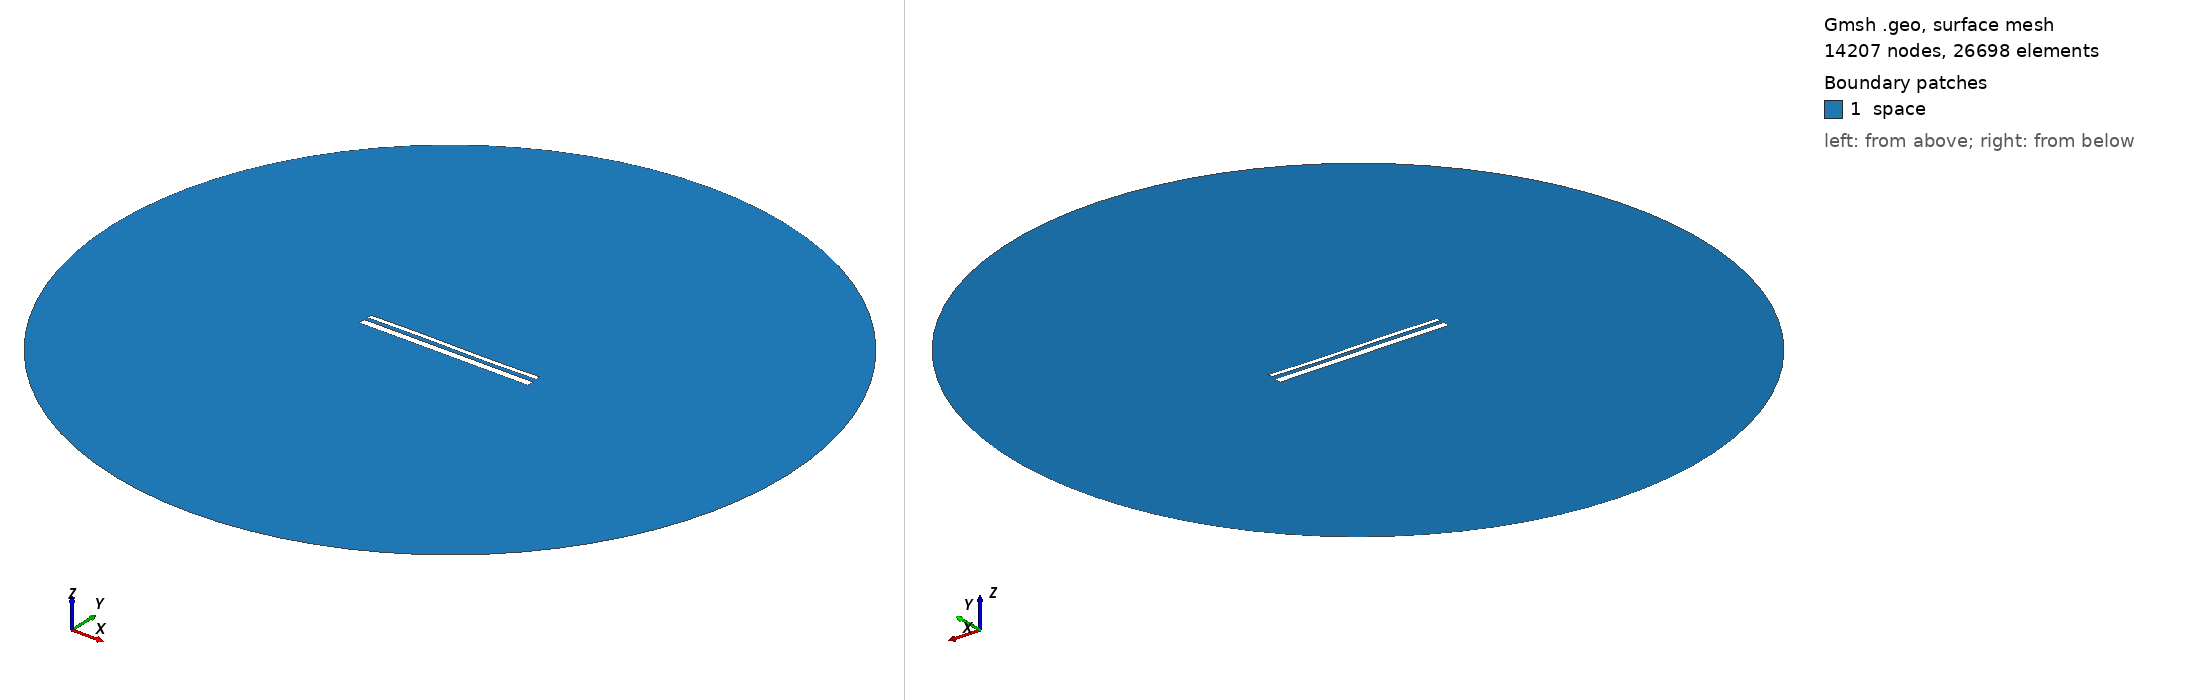

Gmsh geometry script, surface-meshed: 14207 nodes, 26698 surface elements. Boundary patches (legend numbers): 1 space. Left view from above one corner, right view from below the opposite corner. Legend entries are the model's physical surfaces. The drawing asked Gmsh for element sizes between 1% and 20% of the model's largest extent; the script's own settings can give other sizes.

=== 13698.geo (drawn) ===
//---------------------------------------
// Geometry kernel
//---------------------------------------

SetFactory("OpenCASCADE");



//---------------------------------------
// Parameters of the geometry
//---------------------------------------

// Overetch of the upper plate
overetch = 0.5;

// Distance between the plates
distance = 1.75;

// Discretization over the x axis (for the deformation)
nx = 50; 

// Length of the plate
L = 100 - overetch; 

// Number of modes
n = 4; 

// 1st mode coefficient
coeff(1) = 0.15;
beta(1) = 0.596864 * 3.1415926535 / L;

// 2nd mode coefficient
coeff(2) = 0.0;
beta(2) = 1.49418 * 3.1415926535 / L;

// 3rd mode coefficient
coeff(3) = 0.15;
beta(3) = 2.50025 * 3.1415926535 / L;

// 4th mode coefficient
coeff(4) = 0.0;
beta(4) = 3.49999 * 3.1415926535 / L;



//---------------------------------------
// Upper plate (deformed rectangle)
//---------------------------------------

// Coordiantes of the upper plate
xmin = -50;
xmax = 50 - overetch;

// Height of the upper plate
yheight = 4 - 2 * overetch;

// Indexes of the points
UpperID[] = {};
LowerID[] = {};
LeftID[] = {};
RightID[] = {};

// Point index
p = 1;

// Horizontal edges
For i In {1:nx}
    x = xmin + (i-1)*(xmax - xmin)/(nx-1);

    y_bottom = distance / 2 + overetch;
    For j In {1:n}
        C = (Cosh(beta(j)*L) + Cos(beta(j)*L)) / (Sinh(beta(j)*L) + Sin(beta(j)*L));
        y_bottom  = y_bottom + coeff(j) * (Cosh(beta(j)*(x+50)) - Cos(beta(j)*(x+50)) - C * (Sinh(beta(j)*(x+50)) - Sin(beta(j)*(x+50))));
    EndFor

    y_top = y_bottom + yheight;

    Point(p) = {x, y_top, 0, 1.0};
    UpperID[i] = p;
    p = p + 1;

    Point(p) = {x, y_bottom, 0, 1.0};
    LowerID[i] = p;
    p = p + 1;
EndFor

// Create point lists
UpperPts[] = {}; LowerPts[] = {};
For i In {1:nx}
  UpperPts[] += {UpperID[i]};
  LowerPts[] += {LowerID[i]};
EndFor

// Build splines
Spline(1) = {UpperPts[]};
Spline(2) = {LowerPts[]};
Line(3) = {LowerPts[nx-1], UpperPts[nx-1]};
Line(4) = {LowerPts[0], UpperPts[0]};

// Build the plane surface
Curve Loop(1) = {2, 3, -1, -4};
Plane Surface(1) = {1};



//---------------------------------------
// Lower plate (rectangle)
//---------------------------------------

// Vertices
Point(1001) = {-50, -1, 0, 1.0};
Point(1002) = { 50, -1, 0, 1.0};
Point(1003) = { 50,  -5, 0, 1.0};
Point(1004) = {-50,  -5, 0, 1.0};

// Edges
Line(5) = {1001, 1002};
Line(6) = {1002, 1003};
Line(7) = {1003, 1004};
Line(8) = {1004, 1001};

// Plane surface
Line Loop(2) = {5, 6, 7, 8};
Plane Surface(2) = {2}; 



//---------------------------------------
// Outer (fictious) boundary
//---------------------------------------

// Points
Point(1005) = {0, 0, 0};       // Center
Point(1006) = {200, 0, 0};     // Start point
Point(1007) = {0, 200, 0};     // 90 degrees
Point(1008) = {-200, 0, 0};    // 180 degrees
Point(1009) = {0, -200, 0};    // 270 degrees

// Circle arcs (each needs start, center, end)
Circle(9) = {1006, 1005, 1007};
Circle(10) = {1007, 1005, 1008};
Circle(11) = {1008, 1005, 1009};
Circle(12) = {1009, 1005, 1006};

// Plane surface for the entire domain
Curve Loop(3) = {9, 10, 11, 12};
Surface(3) = {3};

// Subtract the plates from the whole domain to obtain the actual domain where we want to solve the equations
BooleanDifference{ Surface{3}; Delete; }{ Surface{1}; Surface{2}; Delete; }




//---------------------------------------
// Transfinite Lines/Curves
//---------------------------------------

// Set the number of points on the boundaries
r = 7;

// Plates
Transfinite Curve {1, 2} = 50*r Using Progression 1;
Transfinite Curve {3, 4} = 2*r Using Progression 1;
Transfinite Line {5, 7} = 50*r Using Progression 1;
Transfinite Line {6, 8} = 2*r Using Progression 1;

// Outer boundary
Transfinite Line {9, 10, 11, 12} = 20 Using Progression 1;



//---------------------------------------
// Physical groups
//---------------------------------------                

// Physical curves (boundaries)
Physical Line("force_segment", 10) = {2};
Physical Line("upper_plate", 11) = {1, 3, 4};
Physical Line("lower_plate", 12) = {5, 6, 7, 8};
Physical Line("boundary", 20) = {9, 10, 11, 12};

// Physical Surfaces
Physical Surface("space", 30) = {3};



//---------------------------------------
// 6. Generate the Mesh
//---------------------------------------

// 2D mesh generation
Mesh 2;
